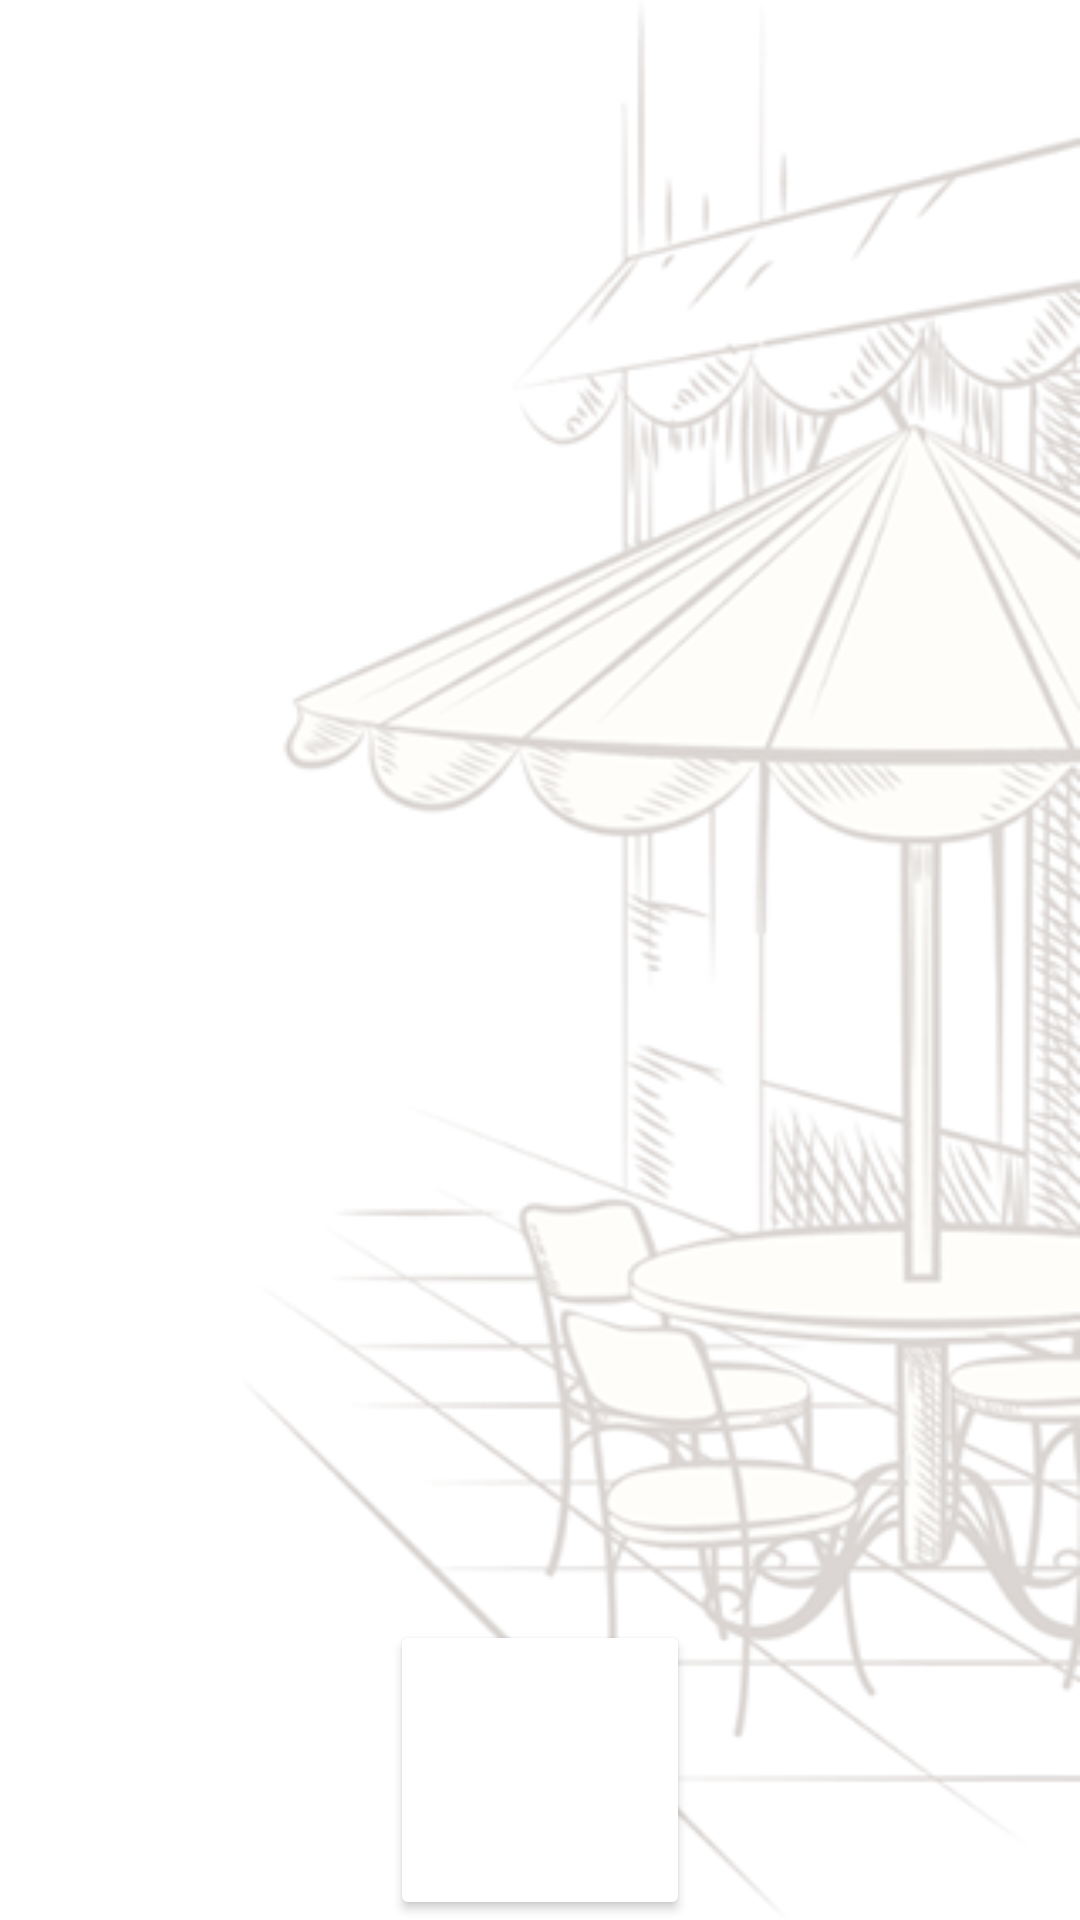

Layout XML and referenced resources for this Android screen:
<!-- AndroidManifest.xml: application theme Theme.TeaPost -->
<!-- res/layout/reservation.xml -->
<?xml version="1.0" encoding="utf-8"?>
<androidx.coordinatorlayout.widget.CoordinatorLayout
    xmlns:android="http://schemas.android.com/apk/res/android"
    xmlns:app="http://schemas.android.com/apk/res-auto"
    xmlns:tools="http://schemas.android.com/tools"
    android:layout_width="match_parent"
    android:layout_height="match_parent"
     android:background="@drawable/b"
    tools:context=".resevationactivity">

    
    <TextView
        android:layout_width="match_parent"
        android:layout_height="78dp"
        android:layout_marginTop="1dp"
        android:backgroundTint="@color/green"
        android:background="@drawable/green_boder" />

    
    <ImageView
        android:layout_width="67dp"
        android:layout_height="67dp"
        android:layout_marginLeft="6dp"
        android:layout_marginTop="6dp"
        android:src="@drawable/logo"
        tools:ignore="ContentDescription,RtlHardcoded" />

    
    <Button
        android:id="@+id/button_add"
        android:layout_width="100dp"
        android:layout_height="100dp"
        android:layout_gravity="bottom|center"
        android:backgroundTint="@color/white"
        android:foreground="@drawable/baseline_add_circle_24"
        tools:ignore="SpeakableTextPresentCheck" />

    
    <androidx.recyclerview.widget.RecyclerView
        android:id="@+id/recycler_view"
        android:layout_width="match_parent"
        android:layout_height="match_parent"
        android:layout_marginTop="100dp"
        android:layout_marginBottom="100dp"
        android:layout_marginStart="16dp"
        android:layout_marginEnd="16dp" />

</androidx.coordinatorlayout.widget.CoordinatorLayout>
<!-- resources referenced by this layout -->
<resources>
  <color name="green">#065E2E</color>
  <color name="white">#FFFFFFFF</color>
  <!-- drawable b: png bitmap (drawable, 73790 bytes) -->
  <!-- drawable baseline_add_circle_24 (drawable) -->
  <vector android:height="24dp" android:tint="@color/green"
      android:viewportHeight="24" android:viewportWidth="24"
      android:width="24dp" xmlns:android="http://schemas.android.com/apk/res/android">
      <path android:fillColor="#065E2E" android:pathData="M12,2C6.48,2 2,6.48 2,12s4.48,10 10,10 10,-4.48 10,-10S17.52,2 12,2zM17,13h-4v4h-2v-4L7,13v-2h4L11,7h2v4h4v2z"/>
  </vector>
  <style name="Theme.TeaPost" parent="Base.Theme.TeaPost" />
  <style name="Base.Theme.TeaPost" parent="Theme.Material3.DayNight.NoActionBar">
          
          
      </style>
</resources>
